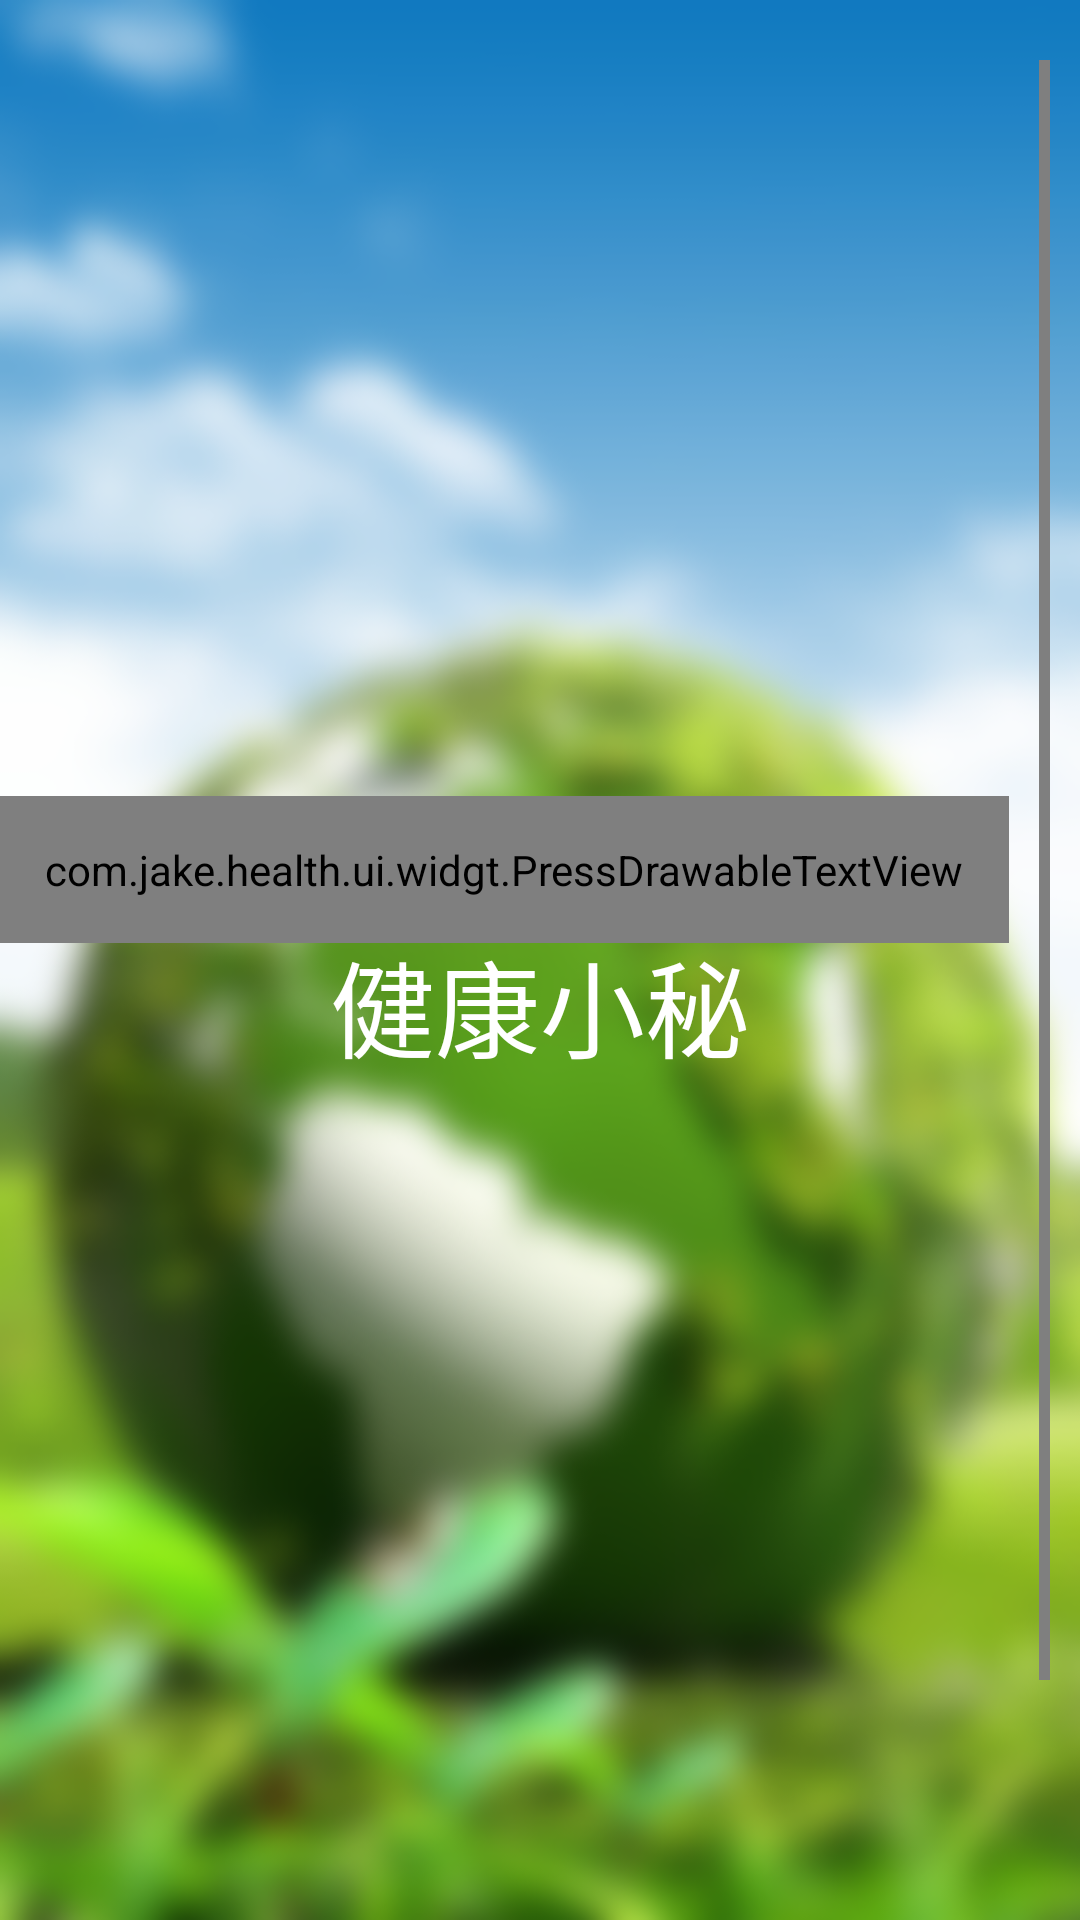

Produce the Android XML layout that renders to this screen, including the resource entries it uses.
<!-- AndroidManifest.xml: activity theme SwipeActivity -->
<!-- res/layout/activity_three_part_login.xml -->
<?xml version="1.0" encoding="utf-8"?>
<RelativeLayout xmlns:android="http://schemas.android.com/apk/res/android"
    android:layout_width="match_parent"
    android:layout_height="match_parent"
    android:background="@drawable/img_login_bg"
    android:orientation="vertical">

    <ImageView
        android:id="@+id/iv_bg"
        android:layout_width="match_parent"
        android:layout_height="match_parent"
        android:visibility="gone"
        android:scaleType="fitXY" />

    <FrameLayout
        android:id="@+id/v_state_bar"
        android:layout_width="match_parent"
        android:layout_height="wrap_content"
        android:layout_alignParentTop="true">

        <ImageView
            android:id="@+id/iv_title_back"
            android:layout_width="@dimen/title_height"
            android:layout_height="@dimen/title_height"
            android:onClick="onClick"
            android:scaleType="center" />
    </FrameLayout>

    <TextView
        android:layout_width="wrap_content"
        android:layout_height="wrap_content"
        android:layout_centerInParent="true"
        android:paddingTop="30dp"
        android:text="@string/app_name"
        android:textColor="@color/white"
        android:textSize="35dp" />

    <LinearLayout
        android:id="@+id/ll_divider_other_login"
        android:layout_width="wrap_content"
        android:layout_height="wrap_content"
        android:layout_above="@+id/ll_other_login"
        android:layout_centerHorizontal="true"
        android:gravity="center_vertical"
        android:orientation="horizontal">

        <View
            android:layout_width="100dp"
            android:layout_height="0.5dp"
            android:alpha="0.7"
            android:background="@color/white" />

        <TextView
            android:layout_width="wrap_content"
            android:layout_height="wrap_content"
            android:layout_marginLeft="3dp"
            android:layout_marginRight="3dp"
            android:alpha="0.7"
            android:text="@string/login_three_part_hint"
            android:textColor="@color/white"
            android:textSize="@dimen/text_size_content_small" />

        <View
            android:layout_width="100dp"
            android:layout_height="0.5dp"
            android:alpha="0.7"
            android:background="@color/white" />
    </LinearLayout>

    <LinearLayout
        android:id="@+id/ll_other_login"
        android:layout_width="wrap_content"
        android:layout_height="wrap_content"
        android:layout_alignParentBottom="true"
        android:layout_centerHorizontal="true"
        android:gravity="center"
        android:orientation="horizontal"
        android:paddingBottom="80dp"
        android:paddingTop="20dp">


        <com.jake.health.ui.widgt.PressDrawableTextView
            android:id="@+id/btn_qq"
            android:layout_width="wrap_content"
            android:layout_height="wrap_content"
            android:drawablePadding="3dp"
            android:drawableTop="@drawable/img_qq"
            android:gravity="center"
            android:onClick="onClick"
            android:padding="15dp"
            android:text="@string/login_qq"
            android:textColor="@color/white"
            android:textSize="@dimen/text_size_tip_small" />

        <com.jake.health.ui.widgt.PressDrawableTextView
            android:id="@+id/btn_wechat"
            android:layout_width="wrap_content"
            android:layout_height="wrap_content"
            android:layout_marginLeft="10dp"
            android:layout_marginRight="10dp"
            android:drawablePadding="3dp"
            android:drawableTop="@drawable/img_wx"
            android:gravity="center"
            android:onClick="onClick"
            android:padding="15dp"
            android:text="@string/login_wechat"
            android:textColor="@color/white"
            android:textSize="@dimen/text_size_tip_small" />

        <com.jake.health.ui.widgt.PressDrawableTextView
            android:id="@+id/btn_wb"
            android:layout_width="wrap_content"
            android:layout_height="wrap_content"
            android:drawablePadding="3dp"
            android:drawableTop="@drawable/img_wb"
            android:gravity="center"
            android:onClick="onClick"
            android:padding="15dp"
            android:text="@string/login_weibo"
            android:textColor="@color/white"
            android:textSize="@dimen/text_size_tip_small" />
    </LinearLayout>
</RelativeLayout>
<!-- resources referenced by this layout -->
<resources>
  <color name="white">#ffffff</color>
  <dimen name="text_size_content_small">12dp</dimen>
  <dimen name="text_size_tip_small">10dp</dimen>
  <dimen name="title_height">45dp</dimen>
  <!-- drawable img_login_bg: png bitmap (drawable-hdpi, 202219 bytes) -->
  <!-- drawable img_qq: png bitmap (drawable-xxhdpi, 814 bytes) -->
  <!-- drawable img_wb: png bitmap (drawable-xxhdpi, 1372 bytes) -->
  <!-- drawable img_wx: png bitmap (drawable-xxhdpi, 1222 bytes) -->
  <string name="app_name">健康小秘</string>
  <string name="login_qq">QQ</string>
  <string name="login_three_part_hint">无需注册即可登录</string>
  <string name="login_wechat">微信</string>
  <string name="login_weibo">微博</string>
  <style name="SwipeActivity" parent="AppTheme">
          <item name="android:screenOrientation">portrait</item>
          <item name="android:windowIsTranslucent">true</item>
      </style>
  <style name="AppTheme" parent="Theme.AppCompat.Light.NoActionBar">
          <item name="android:windowAnimationStyle">@style/AnimationActivity</item>
          <item name="android:windowBackground">@android:color/transparent</item>
      </style>
  <style name="AnimationActivity" parent="@android:style/Animation.Activity">
          
          
          
          
          
          
      </style>
</resources>
